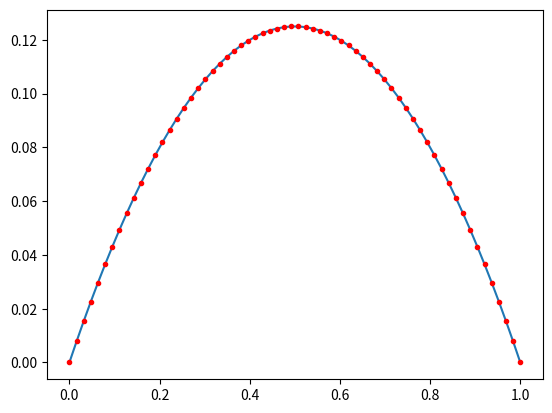

Write the Python code that produced this figure. (Note: this script raises an exception after producing the figure.)
import os
exists = os.path.isfile('readtria.py')
if not(exists):
    print("Does not exist")
    !rm -rf NumFluids
    !git clone https://github.com/dpeschka/NumFluids.git
    !cp -r NumFluids/notebook/meshes .
    !cp NumFluids/notebook/readtria.py .
else:
    print("All is set.")

import numpy as np
from scipy import sparse
from scipy.sparse.linalg import spsolve
import matplotlib.pyplot as plt

def generate_elements1D(x):
    npo = x.size                            # number of points
    ne = npo-1                              # number of elements
    a = np.arange(0, npo-1).reshape((-1, 1))
    b = np.arange(1, npo).reshape((-1, 1))
    e1 = np.concatenate((a, b), axis=1)      # element specificiation
    return ne, npo, e1

def generate_transformation1D(k, e1, x):
    dx = x[e1[k, 1]]-x[e1[k, 0]]            # length of k-th interval
    Fdet = dx                             # determinant
    Finv = 1/dx                             # inverse transformation
    return Fdet, Finv

def local_mass1D(Fdet):
    return np.array(((1./3, 1./6), (1./6, 1./3)))*Fdet

def local_stiff1D(Fdet, Finv):
    G = np.array(Finv)
    sloc = np.zeros((2, 2))
    sloc[0, 0] = G.T.dot(G.dot(Fdet))
    sloc[0, 1] = - G.T.dot(G.dot(Fdet))
    sloc[1, 0] = sloc[0, 1]
    sloc[1, 1] = sloc[0, 0]
    return sloc

# FEM MATLAB sample code
N     = 64                           # 1D: number of points
nphi  =  2                           # P1: 2 local basis functions
x     = np.linspace(0, 1, N)         # array of points

ne, npo, e1 = generate_elements1D(x) # generate mesh
localtoglobal1DP1 = e1               # could it be this simple? why?

# assemble matrices
ii = np.zeros((ne, nphi**2))         # sparse i-index
jj = np.zeros((ne, nphi**2))         # sparse j-index
aa = np.zeros((ne, nphi**2))         # entry of Galerkin matrix
bb = np.zeros((ne, nphi**2))         # entry in mass-matrix (to build rhs)

for k in np.arange(0, ne):
    Fdet, Finv = generate_transformation1D(k, e1, x)  # compute trafo
    
    # build local matrices (mass, stiffness, ...)
    sloc = local_stiff1D(Fdet, Finv)  # element stiffness matrix
    mloc = local_mass1D(Fdet)         # element mass matrix
    
    # compute i,j indices of the global matrix
    dofs = localtoglobal1DP1[k, :]
    ii[k, :] = [dofs[0], dofs[1], dofs[0], dofs[1]]  # local-to-global
    jj[k, :] = [dofs[0], dofs[0], dofs[1], dofs[1]]  # local-to-global
    
    # compute a(i,j) values of the global matrix      
    aa[k, :] = sloc.flatten(order="F")
    bb[k, :] = mloc.flatten(order="F")

A = sparse.csr_matrix((aa.flatten(order="F"), (ii.flatten(
    order="F"), jj.flatten(order="F"))), shape=(N, N))
M = sparse.csr_matrix((bb.flatten(order="F"), (ii.flatten(
    order="F"), jj.flatten(order="F"))), shape=(N, N))

# build rhs and take into account Dirichlet bcs, solve, plot
rhs = M.dot(np.ones(N))
u = np.zeros(N)
u[1:-1] = spsolve(A[1:-1, 1:-1], rhs[1:-1])

# plot solution
plt.figure()
plt.plot(x, u,x, x*(1-x)/2, 'r.')
plt.show()

import numpy as np
from scipy import sparse
from scipy.sparse.linalg import spsolve
import matplotlib.pyplot as plt
from mpl_toolkits.mplot3d import Axes3D
from readtria import readtria

def generate_transformation2D(k, e2, x, y):
    dx1 = x[e2[k, 1]]-x[e2[k, 0]]
    dy1 = y[e2[k, 1]]-y[e2[k, 0]]

    dx2 = x[e2[k, 2]]-x[e2[k, 0]]
    dy2 = y[e2[k, 2]]-y[e2[k, 0]]

    # determinant on each triangle
    Fdet = dx1*dy2 - dx2*dy1

    # transformation Jacobian on each triangle
    Finv = np.zeros((2, 2))
    Finv[0, 0] =  dy2 / Fdet
    Finv[0, 1] = -dx2 / Fdet
    Finv[1, 0] = -dy1 / Fdet
    Finv[1, 1] =  dx1 / Fdet

    return Fdet, Finv


def local_stiff2D(Fdet, Finv):
    gradphi = np.array([[-1, -1], [1, 0], [0, 1]])
    dphi    = gradphi.dot(Finv)
    S = 1/2*(dphi[:, 0].reshape(-1, 1).dot(dphi[:, 0].reshape(1, -1)) +
             dphi[:, 1].reshape(-1, 1).dot(dphi[:, 1].reshape(1, -1)))*Fdet
    return S

def local_mass2D(Fdet):
    return Fdet*np.array([[1, 1/2, 1/2], [1/2, 1, 1/2], [1/2, 1/2, 1]])/12

# FEM Python sample code
x, y, npo, ne, e2, idp, ide = readtria('../meshes/cheese')  # read mesh from file
localtoglobal2DP1           = e2                  # could it be this simple? why?

# select points without Dirichlet bc
it = np.logical_not(idp == 1)
nphi = 3

# build matrices
ii = np.zeros((ne, nphi**2))  # sparse i-index
jj = np.zeros((ne, nphi**2))  # sparse j-index
aa = np.zeros((ne, nphi**2))  # entry of Galerkin matrix
bb = np.zeros((ne, nphi**2))  # entry in mass-matrix (to build rhs)

for k in np.arange(0, ne):
    Fdet, Finv = generate_transformation2D(k, e2, x, y)  # compute trafo
    #
    # build local matrices (mass, stiffness, ...)
    sloc = local_stiff2D(Fdet, Finv)  # element stiffness matrix
    mloc = local_mass2D(Fdet)       # element mass matrix
    #
    # compute i,j indices of the global matrix
    dofs = localtoglobal2DP1[k, :]
    ii[k, :] = dofs[[0, 1, 2, 0, 1, 2, 0, 1, 2]]  # local-to-global
    jj[k, :] = dofs[[0, 0, 0, 1, 1, 1, 2, 2, 2]]  # local-to-global
    #
    # compute a(i,j) values of the global matrix
    aa[k, :] = sloc.flatten(order="F")
    bb[k, :] = mloc.flatten(order="F")

# create sparse matrices
A = sparse.csr_matrix((aa.flatten(order="F"), (ii.flatten(
    order="F"), jj.flatten(order="F"))), shape=(npo, npo))
M = sparse.csr_matrix((bb.flatten(order="F"), (ii.flatten(
    order="F"), jj.flatten(order="F"))), shape=(npo, npo))

# build rhs and take into account Dirichlet bcs, solve, plot
rhs = M*np.ones(npo)
u = np.zeros(npo)
u[it] = spsolve(A[np.ix_(it, it)], rhs[it])

# plotting
fig, ax = plt.subplots(figsize=(8,8))
ax.set_aspect('equal')
plt.tripcolor(x,y,u,triangles=e2)
plt.triplot(x,y,triangles=e2,linewidth=0.1)

